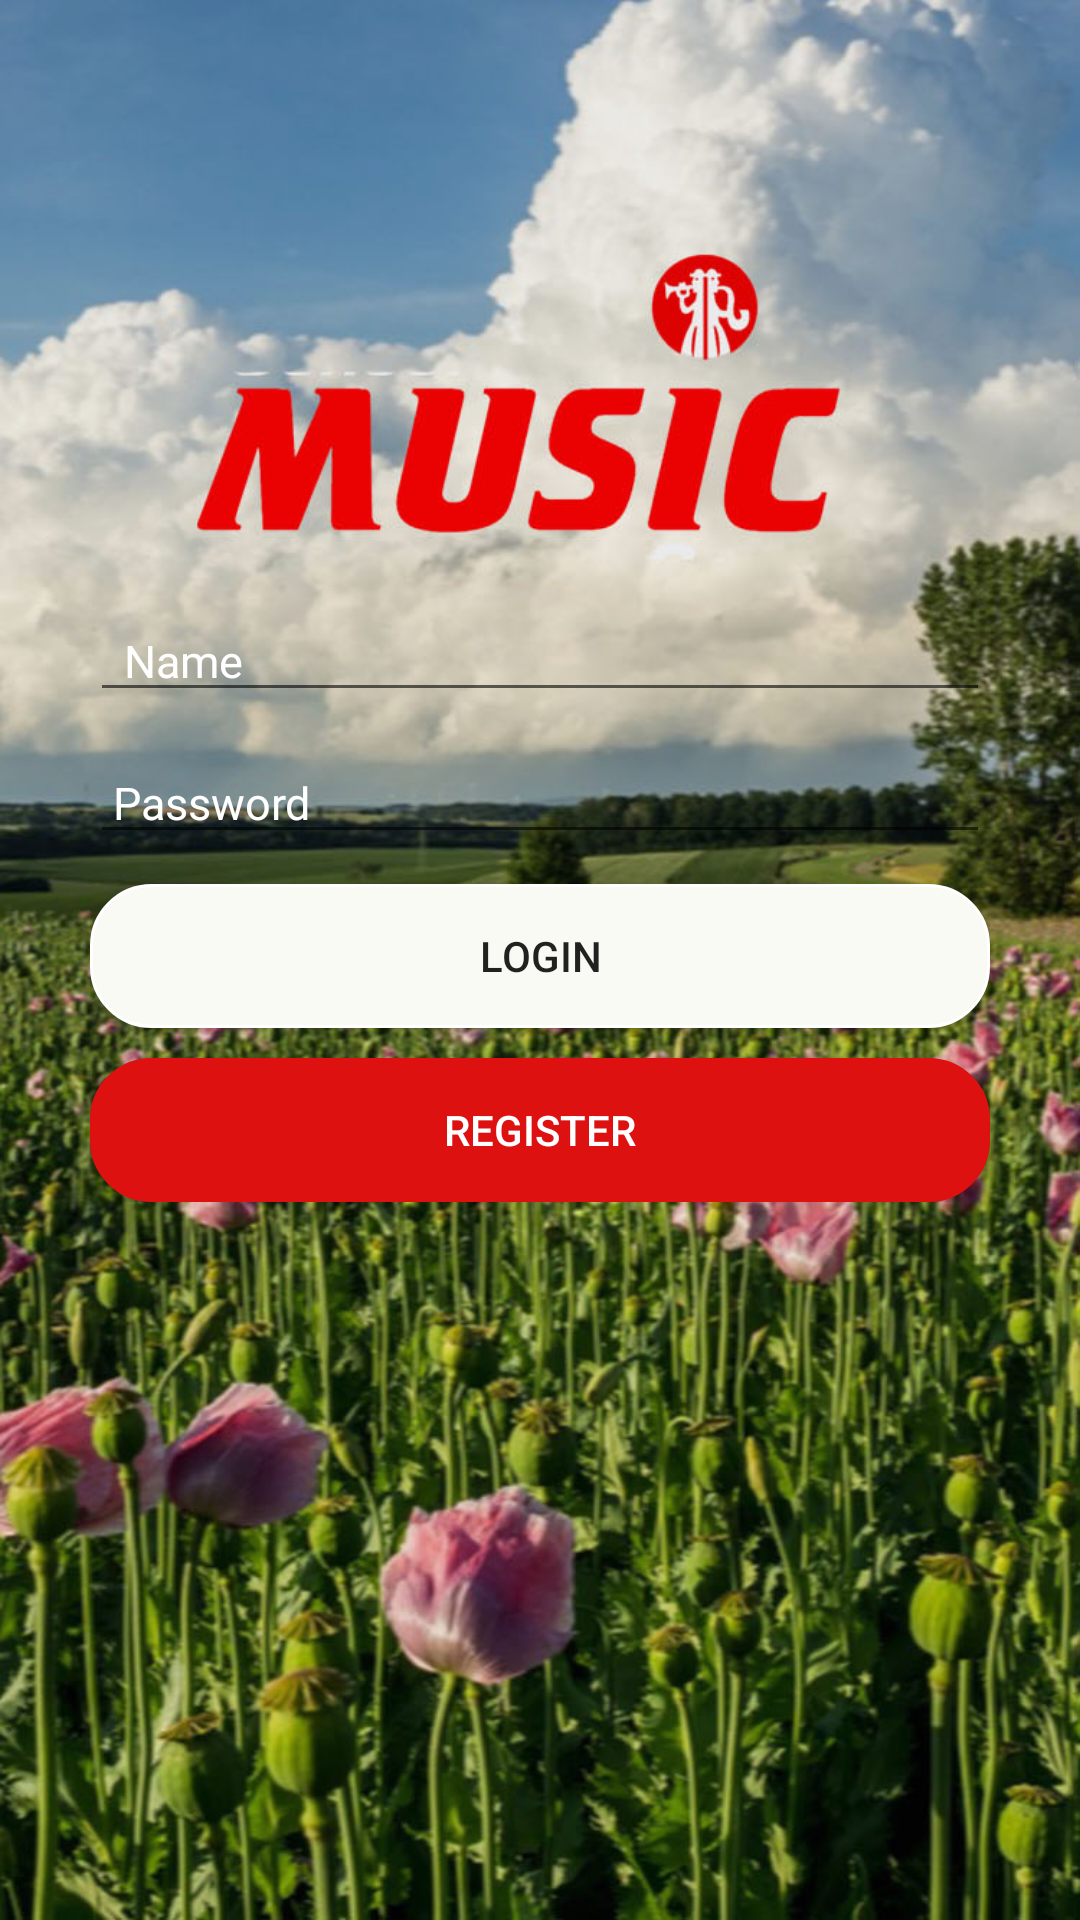

Produce the Android XML layout that renders to this screen, including the resource entries it uses.
<!-- AndroidManifest.xml: activity theme AppTheme.NoActionBar -->
<!-- res/layout/activity_login.xml -->
<?xml version="1.0" encoding="utf-8"?>
<LinearLayout xmlns:android="http://schemas.android.com/apk/res/android"
xmlns:tools="http://schemas.android.com/tools"
    android:layout_width="match_parent"
    android:layout_height="match_parent"
    android:orientation="vertical"
    android:background="@drawable/login"
    android:paddingBottom="16dp" tools:context=".View.LoginActivity">

<EditText
    android:textSize="15dp"
    android:layout_gravity="center"
    android:layout_marginTop="200dp"
    android:drawableLeft="@drawable/ic_person_white_24dp"
    android:layout_width="300dp"
    android:layout_height="wrap_content"
    android:textColor="#ffff"
    android:textColorHint="#ffff"
    android:id="@+id/main_name"
    android:layout_below="@+id/textview"
    android:hint="  Name" />

<EditText
    android:drawableLeft="@drawable/ic_chat_white_24dp"
    android:textSize="15dp"
    android:textColor="#ffff"
    android:layout_gravity="center"
    android:layout_marginTop="10dp"
    android:textColorHint="#ffff"
    android:layout_width="300dp"
    android:layout_height="wrap_content"
    android:inputType="textPassword"
    android:id="@+id/main_password"
    android:hint=" Password" />

    <LinearLayout
        android:layout_marginTop="10dp"
        android:layout_gravity="center"
        android:layout_width="wrap_content"
        android:layout_height="wrap_content"
        android:orientation="vertical">
        <Button
            android:layout_gravity="center"
            android:onClick="main_login"
            android:layout_width="300dp"
            android:layout_height="wrap_content"
            android:text="Login"
            android:background="@drawable/bg_edit_text"
            android:id="@+id/main_login"
            android:layout_below="@+id/main_password"
            />
        <Button
            android:layout_marginTop="10dp"
            android:layout_gravity="center"
            android:id="@+id/main_register"
            android:layout_width="300dp"
            android:layout_height="wrap_content"
            android:onClick="main_register"
            android:textColor="#ffff"
            android:background="@drawable/button_key"
            android:text="Register" />
    </LinearLayout>


</LinearLayout>
<!-- resources referenced by this layout -->
<resources>
  <!-- drawable bg_edit_text (drawable) -->
  <?xml version="1.0" encoding="utf-8"?>
  <selector xmlns:android="http://schemas.android.com/apk/res/android">
      <item>
          <shape android:shape="rectangle">
              //<solid android:color="#fafaf4"/>
              <stroke
                  android:color="#ffffff"
                  android:width="1dp"
                  />
              <corners android:radius="20dp"/>
          </shape>
      </item>
  </selector>
  <!-- drawable button_key (drawable) -->
  <?xml version="1.0" encoding="utf-8"?>
  <selector xmlns:android="http://schemas.android.com/apk/res/android">
      <item>
          <shape android:shape="rectangle">
              //<solid android:color="#de1111"/>
              <stroke
                  android:color="#de1111"
                  android:width="1dp"
                  />
              <corners android:radius="20dp"/>
          </shape>
      </item>
  </selector>
  <!-- drawable login: jpg bitmap (drawable, 195997 bytes) -->
  <style name="AppTheme.NoActionBar">
          <item name="windowActionBar">false</item>
          <item name="windowNoTitle">true</item>
      </style>
</resources>
